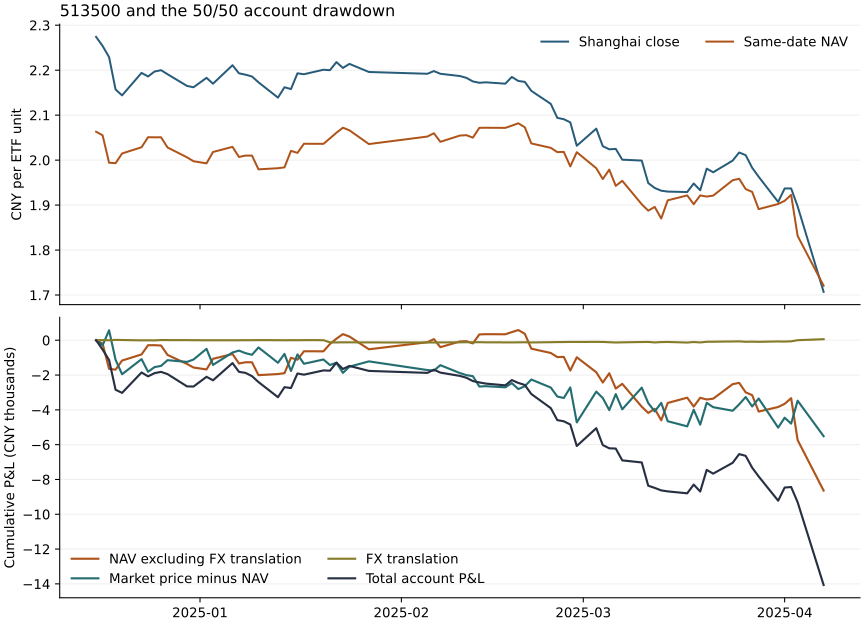

The data file committed next to this chart (first rows):
date, previous, opening_stock_units, opening_bond_units, stock_units_change, bond_units_change, equity, account_change, nav_in_fx_units, fx_translation, nav_without_fx_split, premium_gap, stock_without_nav_split, bond_price, dividend_entitlement, rebalance_intraday, slippage, commission, residual
2024-12-17, 2024-12-16, 23900, 300, 0, 0, 106726, -538, -192.6, 6.162, 0, -291.6, 0, -60, 0, 0, 0, 0, 0E-25
2024-12-18, 2024-12-17, 23900, 300, 0, 0, 106126, -599.9, -1453, -7.405, 0, 862.8, 0, -2.4, 0, 0, 0, 0, 0E-24
2024-12-19, 2024-12-18, 23900, 300, 0, 0, 104418, -1707, -44.45, 20.55, 0, -1697, 0, 13.5, 0, 0, 0, 0, 0E-24
2024-12-20, 2024-12-19, 23900, 300, 0, 0, 104239, -179.6, 522.9, -6.661, 0, -826.9, 0, 131.1, 0, 0, 0, 0, 0E-25
2024-12-23, 2024-12-20, 23900, 300, 0, 0, 105411, 1172, 350.7, -20.84, 0, 865.2, 0, -22.8, 0, 0, 0, 0, 0E-24
2024-12-24, 2024-12-23, 23900, 300, 0, 0, 105187, -223.6, 531.3, 4.07, 0, -726.6, 0, -32.4, 0, 0, 0, 0, 0E-25
2024-12-25, 2024-12-24, 23900, 300, 0, 0, 105373, 185.5, -1.714, -5.456, 0, 270.1, 0, -77.4, 0, 0, 0, 0, 0E-25
2024-12-26, 2024-12-25, 23900, 300, 0, 0, 105445, 72.3, -17.38, 19.77, 0, 69.31, 0, 0.6000, 0, 0, 0, 0, 0E-26
2024-12-27, 2024-12-26, 23900, 300, 0, 0, 105317, -127.8, -539.8, -2.712, 0, 327.4, 0, 87.3, 0, 0, 0, 0, 0E-25
2024-12-30, 2024-12-27, 23900, 300, 0, 0, 104611, -706.9, -520.7, -2.682, 0, -97.99, 0, -85.5, 0, 0, 0, 0, 0E-25
2024-12-31, 2024-12-30, 23900, 300, 0, 0, 104603, -7.8, -204.6, -3.328, 0, 136.2, 0, 63.9, 0, 0, 0, 0, 0E-25
2025-01-02, 2024-12-31, 23900, 300, 200, 0, 105162, 559, -109, -3.317, 0, 614.2, 0, 58.5, 0, 4, -0.4000, -5.00, 0E-25
2025-01-03, 2025-01-02, 24100, 300, 0, 0, 104961, -200.5, 610.4, -0.6724, 0, -923, 0, 112.8, 0, 0, 0, 0, 0E-25
2025-01-06, 2025-01-03, 24100, 300, 0, 0, 105950, 988.7, 276.1, -1.357, 0, 713.4, 0, 0.6000, 0, 0, 0, 0, 0E-25
2025-01-07, 2025-01-06, 24100, 300, 0, 0, 105447, -503.1, -544.3, 2.03, 0, 108.5, 0, -69.3, 0, 0, 0, 0, 0E-25
2025-01-08, 2025-01-07, 24100, 300, 0, 0, 105388, -58.8, 69.32, 5.387, 0, -147, 0, 13.5, 0, 0, 0, 0, 0E-26
2025-01-09, 2025-01-08, 24100, 300, 0, 0, 105200, -187.9, -1.736, -0.6739, 0, -93.99, 0, -91.5, 0, 0, 0, 0, 0E-25
2025-01-10, 2025-01-09, 24100, 300, 0, 0, 104860, -340, -738.4, 3.344, 0, 421.8, 0, -26.7, 0, 0, 0, 0, 0E-25
2025-01-13, 2025-01-10, 24100, 300, 0, 0, 103990, -870.4, 64.23, -3.984, 0, -879.6, 0, -51, 0, 0, 0, 0, 0E-25
2025-01-14, 2025-01-13, 24100, 300, 0, 0, 104566, 575.9, 50.44, -4.654, 0, 508.5, 0, 21.6, 0, 0, 0, 0, 0E-25
2025-01-15, 2025-01-14, 24100, 300, 0, 0, 104516, -49.6, 881.1, 3.357, 0, -980.9, 0, 46.8, 0, 0, 0, 0, 0E-25
2025-01-16, 2025-01-15, 24100, 300, 0, 0, 105352, 836.3, -107.1, -1.353, 0, 952, 0, -7.2, 0, 0, 0, 0, 0E-25
2025-01-17, 2025-01-16, 24100, 300, 0, 0, 105285, -67.7, 483.8, 5.435, 0, -537.4, 0, -19.5, 0, 0, 0, 0, 0E-25
2025-01-20, 2025-01-17, 24100, 300, 0, 0, 105529, 244.3, -2.772, -2.048, 0, 245.8, 0, 3.3, 0, 0, 0, 0, 0E-25
2025-01-21, 2025-01-20, 24100, 300, 0, 0, 105514, -15.1, 419.5, -125.5, 0, -318.1, 0, 9, 0, 0, 0, 0, 0E-25
2025-01-22, 2025-01-21, 24100, 300, 0, 0, 105975, 461.1, 306.1, -4.834, 0, 132.6, 0, 27.3, 0, 0, 0, 0, 0E-25
2025-01-23, 2025-01-22, 24100, 300, 0, 0, 105612, -362.5, 261.6, 8.335, 0, -583.2, 0, -49.2, 0, 0, 0, 0, 0E-25
2025-01-24, 2025-01-23, 24100, 300, 0, 0, 105787, 174.3, -137.7, -2.086, 0, 356.7, 0, -42.6, 0, 0, 0, 0, 0E-25
2025-01-27, 2025-01-24, 24100, 300, 0, 0, 105501, -286.2, -732.6, -4.826, 0, 303.7, 0, 147.6, 0, 0, 0, 0, 0E-25
2025-02-05, 2025-01-27, 24100, 300, -100, 0, 105388, -112.8, 405.9, -3.435, 0, -498.9, 0, -11.1, 0, -0.1000, -0.2000, -5.00, 0E-25
2025-02-06, 2025-02-05, 24000, 300, 0, 0, 105572, 184.5, 179, -1.377, 0, -33.6, 0, 40.5, 0, 0, 0, 0, 0E-25
2025-02-07, 2025-02-06, 24000, 300, 0, 0, 105403, -168.9, -463.9, 5.491, 0, 314.4, 0, -24.9, 0, 0, 0, 0, 0E-25
2025-02-10, 2025-02-07, 24000, 300, 0, 0, 105214, -189, 328.1, 5.483, 0, -453.6, 0, -69, 0, 0, 0, 0, 0E-25
2025-02-11, 2025-02-10, 24000, 300, 0, 0, 105108, -105.9, 15.41, 6.19, 0, -117.6, 0, -9.9, 0, 0, 0, 0, 0E-25
2025-02-12, 2025-02-11, 24000, 300, 0, 0, 104917, -191.4, -127.9, -4.122, 0, -60, 0, 0.6000, 0, 0, 0, 0, 0E-25
2025-02-13, 2025-02-12, 24000, 300, 0, 0, 104838, -78.9, 517, 6.207, 0, -595.2, 0, -6.9, 0, 0, 0, 0, 0E-25
2025-02-14, 2025-02-13, 24000, 300, 0, 0, 104772, -66.3, 13.81, -9.014, 0, 19.2, 0, -90.3, 0, 0, 0, 0, 0E-26
2025-02-17, 2025-02-14, 24000, 300, 0, 0, 104672, -100.2, -4.426, -2.774, 0, -64.8, 0, -28.2, 0, 0, 0, 0, 0E-25
2025-02-18, 2025-02-17, 24000, 300, 0, 0, 104973, 301.5, 123.5, -3.471, 0, 240, 0, -58.5, 0, 0, 0, 0, 0E-25
2025-02-19, 2025-02-18, 24000, 300, 0, 0, 104811, -162, 119.2, 5.568, 0, -340.8, 0, 54, 0, 0, 0, 0, 0E-25
2025-02-20, 2025-02-19, 24000, 300, 0, 0, 104693, -118.2, -216.1, 4.867, 0, 163.2, 0, -70.2, 0, 0, 0, 0, 0E-25
2025-02-21, 2025-02-20, 24000, 300, 0, 0, 104173, -519.9, -853, -11.01, 0, 384, 0, -39.9, 0, 0, 0, 0, 0E-25
2025-02-24, 2025-02-21, 24000, 300, 0, 0, 103361, -811.8, -249.5, 14.28, 0, -460.8, 0, -115.8, 0, 0, 0, 0, 0E-25
2025-02-25, 2025-02-24, 24000, 300, 0, 0, 102674, -687.3, -234.1, 6.091, 0, -516, 0, 56.7, 0, 0, 0, 0, 0E-25
2025-02-26, 2025-02-25, 24000, 300, 0, 0, 102606, -68.4, 7.949, 4.051, 0, -84, 0, 3.6, 0, 0, 0, 0, 0E-26
2025-02-27, 2025-02-26, 24000, 300, 0, 0, 102420, -185.4, -780.6, 5.359, 0, 607.2, 0, -17.4, 0, 0, 0, 0, 0E-25
2025-02-28, 2025-02-27, 24000, 300, 0, 0, 101186, -1234, 759.7, -1.339, 0, -2006, 0, 14.1, 0, 0, 0, 0, 0E-24
2025-03-03, 2025-02-28, 24000, 300, 800, 0, 102210, 1024, -859.1, 4.683, 0, 1766, 0, 103.8, 0, 14.4, -1.6, -5.00, 0E-24
2025-03-04, 2025-03-03, 24800, 300, 0, 0, 101241, -969, -593.6, -4.086, 0, -369.5, 0, -1.8, 0, 0, 0, 0, 0E-25
2025-03-05, 2025-03-04, 24800, 300, 0, 0, 101053, -188, 535.3, -17.01, 0, -691.9, 0, -14.4, 0, 0, 0, 0, 0E-25
2025-03-06, 2025-03-05, 24800, 300, 0, 0, 101039, -13.9, -877.9, -14.92, 0, 917.6, 0, -38.7, 0, 0, 0, 0, 0E-25
2025-03-07, 2025-03-06, 24800, 300, 0, 0, 100360, -679.2, 269, 8.761, 0, -873, 0, -84, 0, 0, 0, 0, 0E-25
2025-03-10, 2025-03-07, 24800, 300, 0, 0, 100241, -119.2, -1313, 18.67, 0, 1245, 0, -69.6, 0, 0, 0, 0, 0E-24
2025-03-11, 2025-03-10, 24800, 300, 0, 0, 98903, -1337, -357.4, 5.24, 0, -887.8, 0, -97.2, 0, 0, 0, 0, 0E-24
2025-03-12, 2025-03-11, 24800, 300, 0, 0, 98778, -125.2, 235.3, -29.44, 0, -478.6, 0, 147.6, 0, 0, 0, 0, 0E-25
2025-03-13, 2025-03-12, 24800, 300, 0, 0, 98635, -143.4, -660.7, 20.84, 0, 491, 0, 5.4, 0, 0, 0, 0, 0E-25
2025-03-14, 2025-03-13, 24800, 300, 0, 0, 98578, -57.1, 997.9, 6.535, 0, -1054, 0, -7.5, 0, 0, 0, 0, 0E-24
2025-03-17, 2025-03-14, 24800, 300, 0, 0, 98467, -110.9, 303.5, -33.13, 0, -295.1, 0, -86.1, 0, 0, 0, 0, 0E-25
2025-03-18, 2025-03-17, 24800, 300, 0, 0, 98968, 501.5, -513.4, 29.75, 0, 954.8, 0, 30.3, 0, 0, 0, 0, 0E-25
2025-03-19, 2025-03-18, 24800, 300, 0, 0, 98570, -398.4, 507.4, -23.8, 0, -855.6, 0, -26.4, 0, 0, 0, 0, 0E-25
... 12 more rows
